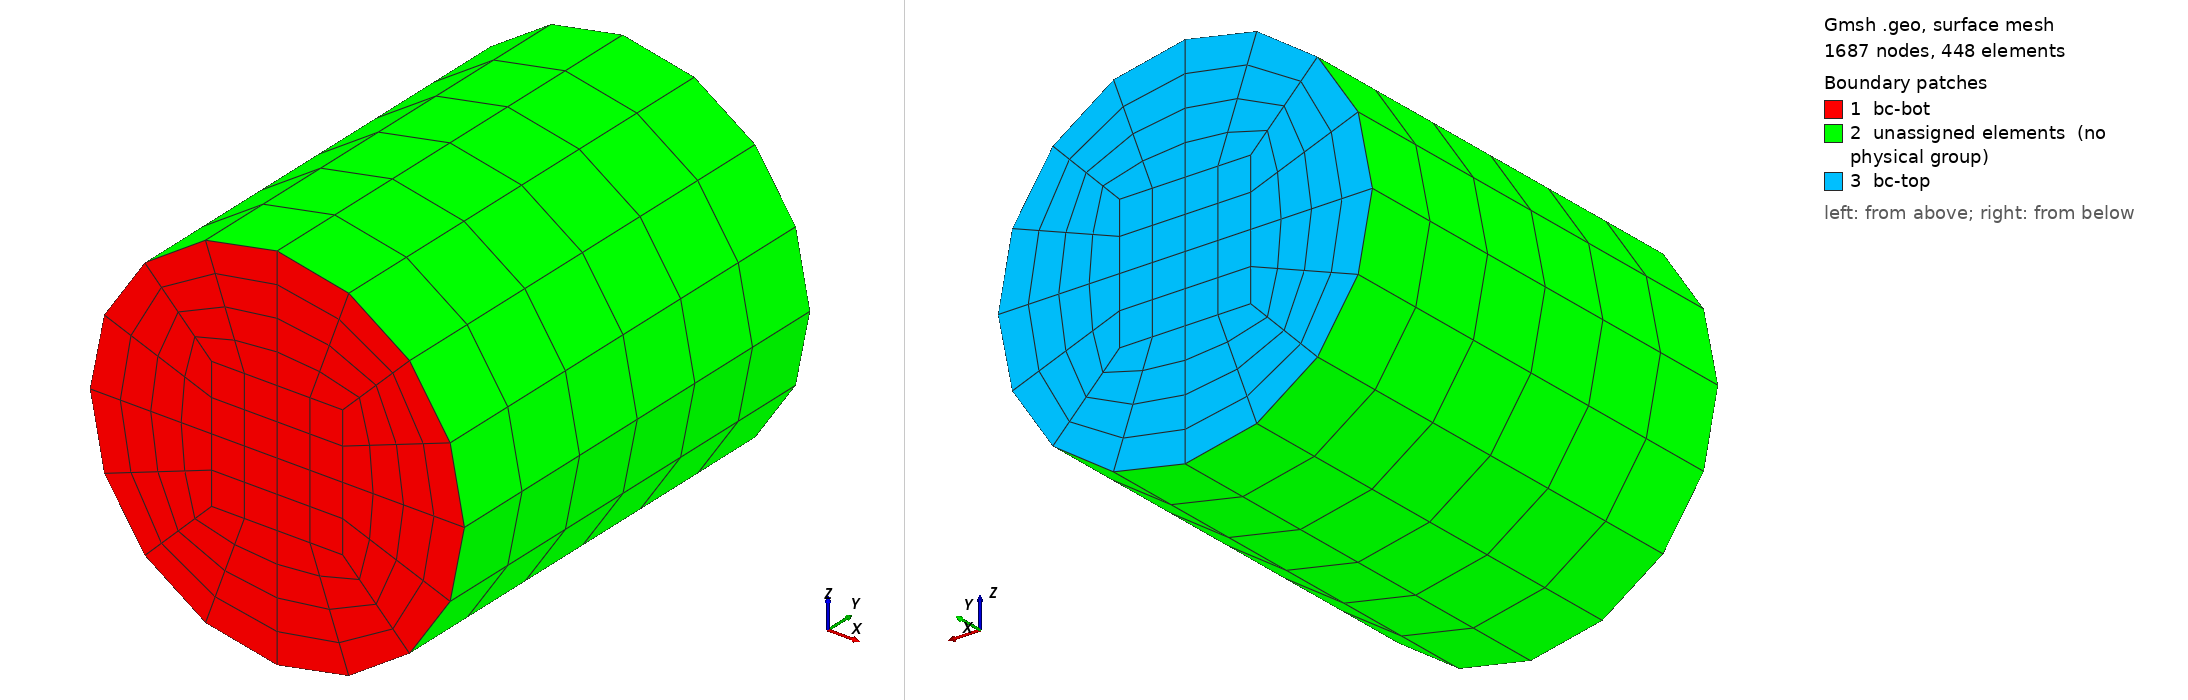

Gmsh geometry script, surface-meshed: 1687 nodes, 448 surface elements. Boundary patches (legend numbers): 1 bc-bot, 2 unassigned elements (no physical group), 3 bc-top. Left view from above one corner, right view from below the opposite corner. Legend entries are the model's physical surfaces; 'unassigned elements' are surfaces in no physical group. The drawing asked Gmsh for element sizes between 1% and 20% of the model's largest extent; the script's own settings can give other sizes.

=== cylinder_hex27.geo (drawn) ===
SetFactory("OpenCASCADE");
General.Terminal = 0;
r = 0.005;
diam = 2 * r;
h = 1.2 * diam;
a = r * 0.35;
b = r * 0.7071067811865475;

p0 = newp; Point(p0) = {0, 0, 0};
p1 = newp; Point(p1) = {-a, 0, -a};
p2 = newp; Point(p2) = { a, 0, -a};
p3 = newp; Point(p3) = { a, 0,  a};
p4 = newp; Point(p4) = {-a, 0,  a};

p5 = newp; Point(p5) = {-b, 0, -b};
p6 = newp; Point(p6) = { b, 0, -b};
p7 = newp; Point(p7) = { b, 0,  b};
p8 = newp; Point(p8) = {-b, 0,  b};

l1 = newl; Line(l1) = {p1, p2};
l2 = newl; Line(l2) = {p2, p3};
l3 = newl; Line(l3) = {p3, p4};
l4 = newl; Line(l4) = {p4, p1};

c1 = newl; Circle(c1) = {p5, p0, p6};
c2 = newl; Circle(c2) = {p6, p0, p7};
c3 = newl; Circle(c3) = {p7, p0, p8};
c4 = newl; Circle(c4) = {p8, p0, p5};

l5 = newl; Line(l5) = {p1, p5};
l6 = newl; Line(l6) = {p2, p6};
l7 = newl; Line(l7) = {p3, p7};
l8 = newl; Line(l8) = {p4, p8};

cl0 = newcl; Curve Loop(cl0) = {l1, l2, l3, l4};
s0 = news; Plane Surface(s0) = {cl0};

cl1 = newcl; Curve Loop(cl1) = {l1, l6, -c1, -l5};
s1 = news; Plane Surface(s1) = {cl1};

cl2 = newcl; Curve Loop(cl2) = {l2, l7, -c2, -l6};
s2 = news; Plane Surface(s2) = {cl2};

cl3 = newcl; Curve Loop(cl3) = {l3, l8, -c3, -l7};
s3 = news; Plane Surface(s3) = {cl3};

cl4 = newcl; Curve Loop(cl4) = {l4, l5, -c4, -l8};
s4 = news; Plane Surface(s4) = {cl4};

Transfinite Curve{l1, l2, l3, l4, c1, c2, c3, c4} = 5;
Transfinite Curve{l5, l6, l7, l8} = 5;

Transfinite Surface{s0}; Recombine Surface{s0};
Transfinite Surface{s1}; Recombine Surface{s1};
Transfinite Surface{s2}; Recombine Surface{s2};
Transfinite Surface{s3}; Recombine Surface{s3};
Transfinite Surface{s4}; Recombine Surface{s4};

Extrude{0, h, 0}{
    Surface{s0, s1, s2, s3, s4}; Layers{6}; Recombine;
}

tol = 1e-4;
ps_bot() = Surface In BoundingBox{-r-tol, -tol, -r-tol, r+tol, tol, r+tol};
Physical Surface("bc-bot") = {ps_bot()};
ps_top() = Surface In BoundingBox{-r-tol, h-tol, -r-tol, r+tol, h+tol, r+tol};
Physical Surface("bc-top") = {ps_top()};
Physical Volume("vol") = {Volume{:}};

Mesh.ElementOrder = 2;
Mesh.SecondOrderIncomplete = 0;
Mesh.SecondOrderLinear = 0;
Mesh.HighOrderOptimize = 1;
Mesh 3;
